Dataset: Avocado Augmneted_Dataset (GitHub, javapa2022/Software-enfermedades-de-hojas-de-paltas). Classes: disease, healthy.

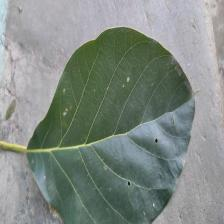
Label: healthy

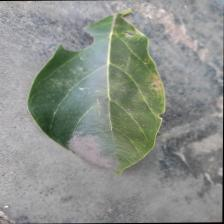
Label: disease

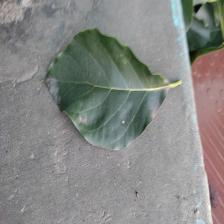
Label: disease

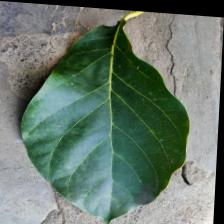
Label: healthy

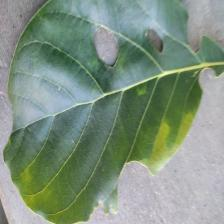
Label: disease

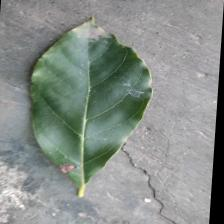
Label: healthy
